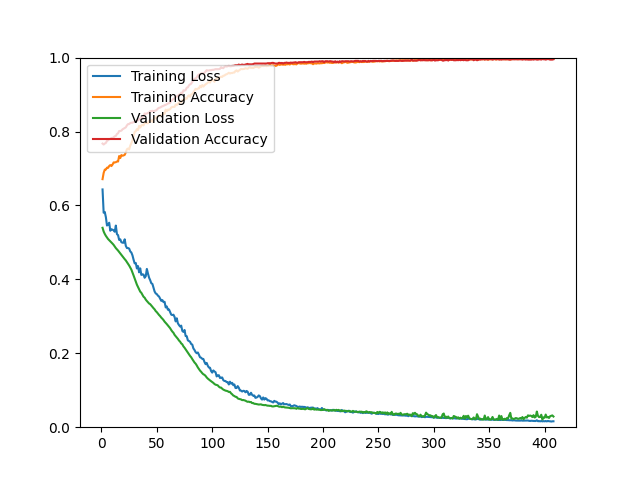

The file beside this chart, header and first rows:
epoch, loss, acc, val_loss, val_acc
1, 0.6433, 0.6711, 0.5395, 0.7674
2, 0.5803, 0.6880, 0.5295, 0.7648
3, 0.5823, 0.6969, 0.5230, 0.7674
4, 0.5684, 0.6971, 0.5177, 0.7692
5, 0.5457, 0.7021, 0.5134, 0.7746
6, 0.5482, 0.7017, 0.5091, 0.7764
7, 0.5532, 0.7067, 0.5061, 0.7791
8, 0.5315, 0.7092, 0.5035, 0.7800
9, 0.5356, 0.7065, 0.5001, 0.7826
10, 0.5341, 0.7105, 0.4967, 0.7826
11, 0.5329, 0.7164, 0.4933, 0.7844
12, 0.5288, 0.7164, 0.4890, 0.7871
13, 0.5455, 0.7170, 0.4846, 0.7880
14, 0.5223, 0.7189, 0.4813, 0.7934
15, 0.5196, 0.7188, 0.4779, 0.7952
16, 0.5067, 0.7337, 0.4740, 0.8014
17, 0.5084, 0.7282, 0.4705, 0.8014
18, 0.5005, 0.7363, 0.4664, 0.8023
19, 0.4992, 0.7344, 0.4624, 0.8059
20, 0.4991, 0.7354, 0.4583, 0.8077
21, 0.5084, 0.7368, 0.4547, 0.8095
22, 0.4906, 0.7435, 0.4512, 0.8113
23, 0.4847, 0.7520, 0.4468, 0.8166
24, 0.4847, 0.7539, 0.4425, 0.8202
25, 0.4833, 0.7514, 0.4375, 0.8202
26, 0.4757, 0.7619, 0.4322, 0.8229
27, 0.4726, 0.7684, 0.4265, 0.8238
28, 0.4650, 0.7763, 0.4188, 0.8238
29, 0.4533, 0.7878, 0.4106, 0.8256
30, 0.4432, 0.7992, 0.4021, 0.8265
31, 0.4443, 0.8008, 0.3945, 0.8265
32, 0.4295, 0.8065, 0.3857, 0.8301
33, 0.4360, 0.8041, 0.3792, 0.8301
34, 0.4190, 0.8151, 0.3729, 0.8327
35, 0.4298, 0.8108, 0.3668, 0.8354
36, 0.4120, 0.8161, 0.3637, 0.8372
37, 0.4135, 0.8180, 0.3581, 0.8390
38, 0.4129, 0.8166, 0.3530, 0.8408
39, 0.4043, 0.8246, 0.3504, 0.8488
40, 0.4085, 0.8231, 0.3452, 0.8479
41, 0.4283, 0.8229, 0.3415, 0.8488
42, 0.4156, 0.8224, 0.3383, 0.8506
43, 0.4046, 0.8288, 0.3347, 0.8506
44, 0.3978, 0.8280, 0.3329, 0.8551
45, 0.3896, 0.8305, 0.3291, 0.8551
46, 0.3877, 0.8264, 0.3257, 0.8560
47, 0.3774, 0.8323, 0.3220, 0.8551
48, 0.3671, 0.8386, 0.3188, 0.8560
49, 0.3619, 0.8357, 0.3141, 0.8569
50, 0.3600, 0.8398, 0.3112, 0.8587
51, 0.3559, 0.8412, 0.3072, 0.8623
52, 0.3535, 0.8431, 0.3036, 0.8640
53, 0.3479, 0.8437, 0.3005, 0.8649
54, 0.3418, 0.8436, 0.2965, 0.8667
55, 0.3440, 0.8456, 0.2935, 0.8685
56, 0.3385, 0.8487, 0.2900, 0.8694
57, 0.3393, 0.8480, 0.2856, 0.8712
58, 0.3241, 0.8593, 0.2824, 0.8721
59, 0.3266, 0.8551, 0.2789, 0.8739
60, 0.3178, 0.8593, 0.2752, 0.8757
... 348 more rows
